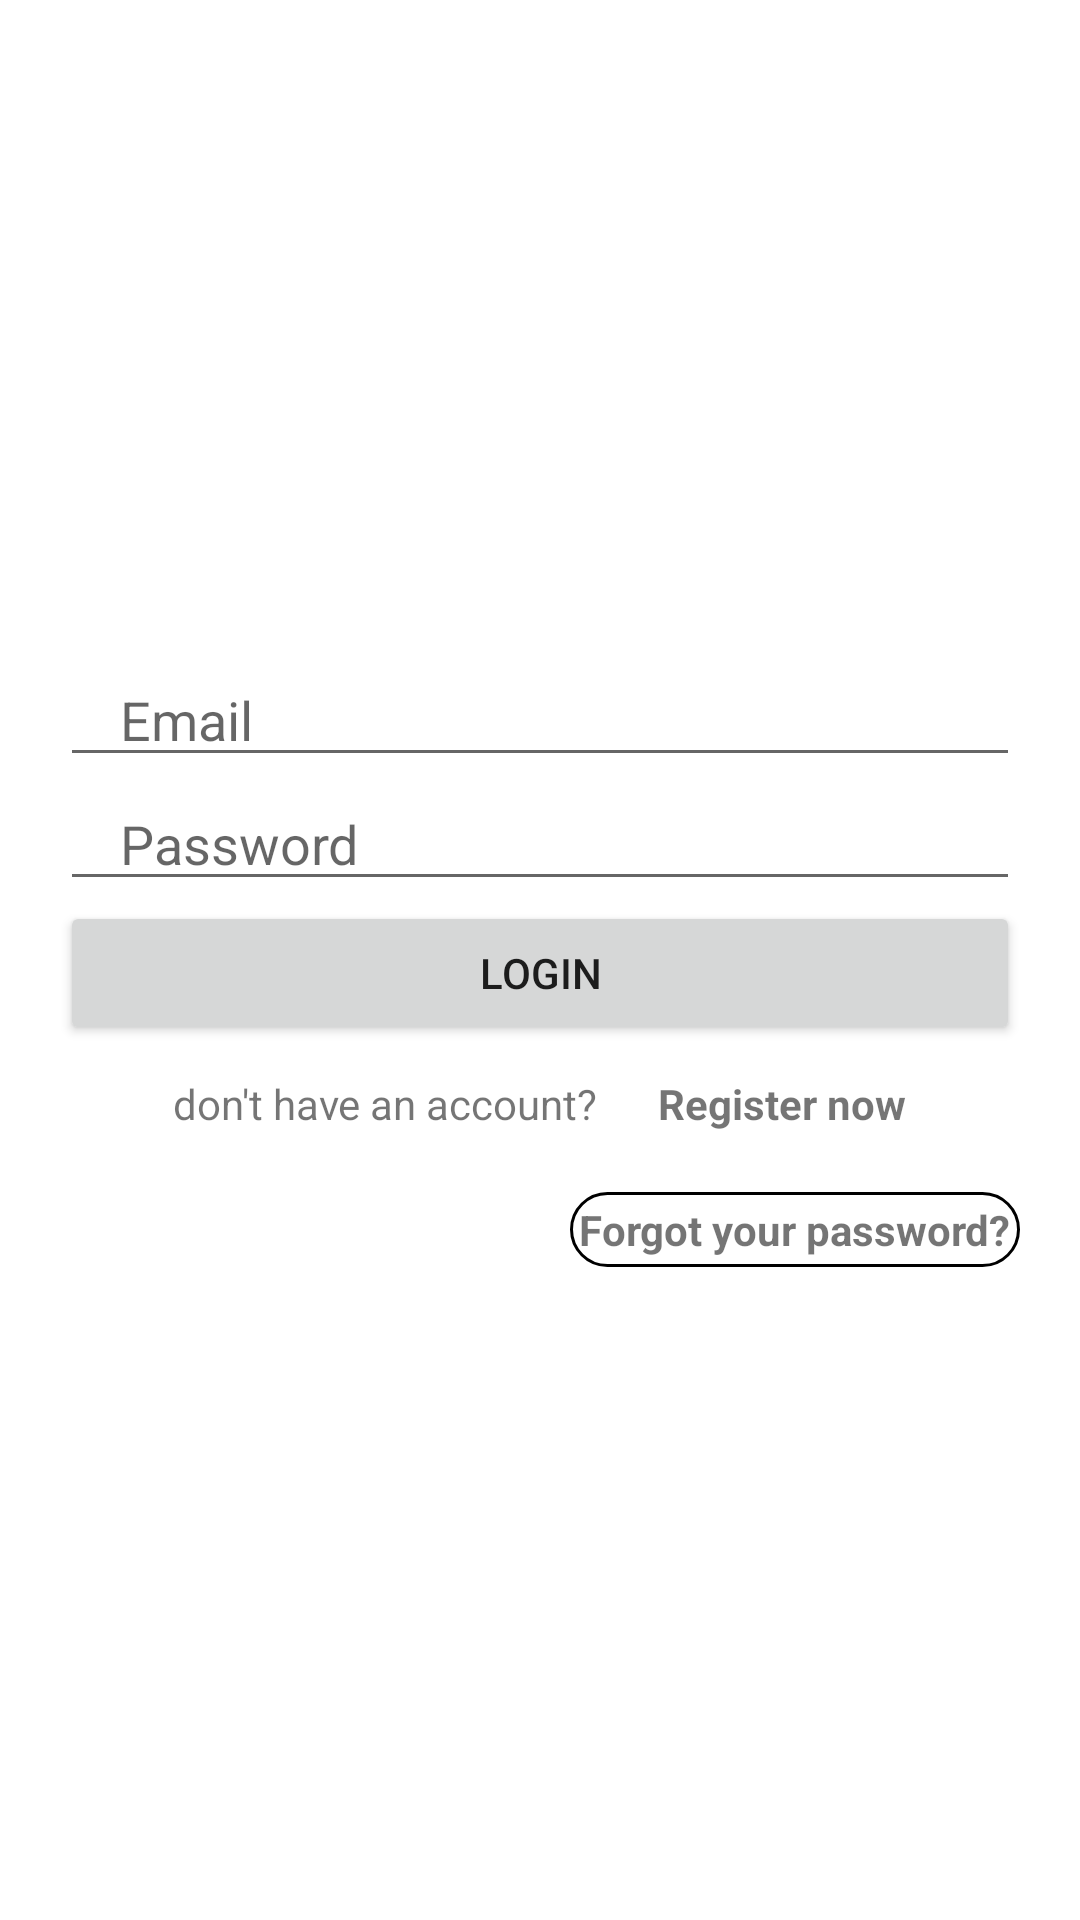

Write the Android layout XML for this screen, with the resource values it uses.
<!-- AndroidManifest.xml: application theme Theme.Chattick -->
<!-- res/layout/activity_login.xml -->
<?xml version="1.0" encoding="utf-8"?>
<LinearLayout xmlns:android="http://schemas.android.com/apk/res/android"
    xmlns:app="http://schemas.android.com/apk/res-auto"
    xmlns:tools="http://schemas.android.com/tools"
    android:layout_width="match_parent"
    android:layout_height="match_parent"
    android:gravity="center"
    android:orientation="vertical"
    tools:context=".Login">

    <EditText
        android:id="@+id/email"
        android:layout_width="match_parent"
        android:layout_height="wrap_content"
        android:inputType="textEmailAddress"
        android:hint="@string/email_login"
        android:maxLines="1"
        android:layout_marginEnd="20dp"
        android:layout_marginStart="20dp"
        android:paddingStart="20dp"
        android:paddingEnd="20dp"
        />

    <EditText
        android:id="@+id/password"
        android:layout_width="match_parent"
        android:layout_height="wrap_content"
        android:inputType="textPassword"
        android:hint="@string/password_login"
        android:maxLines="1"
        android:layout_marginEnd="20dp"
        android:layout_marginStart="20dp"
        android:paddingStart="20dp"
        android:paddingEnd="20dp"
        />

    <androidx.appcompat.widget.AppCompatButton
        android:id="@+id/btn_login"
        android:layout_width="match_parent"
        android:layout_height="wrap_content"
        android:layout_marginEnd="20dp"
        android:layout_marginStart="20dp"
        android:paddingStart="20dp"
        android:paddingEnd="20dp"
        android:text="@string/btn_login_login"

        />
    <LinearLayout
        android:layout_width="wrap_content"
        android:layout_height="wrap_content"
        android:orientation="horizontal"
        android:layout_gravity="center"
        android:layout_marginTop="10dp">

        <TextView
            android:layout_width="wrap_content"
            android:layout_height="wrap_content"
            android:text="@string/title_under_login_login"
            android:layout_marginEnd="20dp"/>

        <TextView
            android:id="@+id/btn_register"
            android:layout_width="wrap_content"
            android:layout_height="wrap_content"
            android:text="@string/register_login"
            android:textStyle="bold"/>

    </LinearLayout>


    <TextView
        android:id="@+id/forgot_password"
        android:layout_width="wrap_content"
        android:layout_height="wrap_content"
        android:layout_marginTop="20dp"
        android:text="@string/forgot_your_password_login"
        android:textStyle="bold"
        android:layout_gravity="end"
        android:layout_marginEnd="20dp"
        android:padding="3dp"
        android:background="@drawable/round_back_white_1000"/>


</LinearLayout >
<!-- resources referenced by this layout -->
<resources>
  <!-- drawable round_back_white_1000 (drawable) -->
  <?xml version="1.0" encoding="utf-8"?>
  <shape xmlns:android="http://schemas.android.com/apk/res/android"
      android:shape="rectangle">
      <stroke android:width="1dp" android:color="@color/black"/>
      <corners android:radius="1000dp"/>
      <solid android:color="@color/white"/>
  
  </shape>
  <string name="btn_login_login">Login</string>
  <string name="email_login">Email</string>
  <string name="forgot_your_password_login">Forgot your password?</string>
  <string name="password_login">Password</string>
  <string name="register_login">Register now</string>
  <string name="title_under_login_login">don\'t have an account?</string>
  <style name="Theme.Chattick" parent="Theme.MaterialComponents.DayNight.DarkActionBar">
          
          <item name="colorPrimary">@color/purple_500</item>
          <item name="colorPrimaryVariant">@color/purple_700</item>
          <item name="colorOnPrimary">@color/white</item>
          
          <item name="colorSecondary">@color/teal_200</item>
          <item name="colorSecondaryVariant">@color/teal_700</item>
          <item name="colorOnSecondary">@color/black</item>
          
          <item name="android:statusBarColor">?attr/colorPrimaryVariant</item>
          
          <item name="windowActionBar">false</item>
          <item name="windowNoTitle">true</item>
      </style>
  <color name="black">#FF000000</color>
  <color name="white">#FFFFFFFF</color>
  <color name="purple_500">#FF6200EE</color>
  <color name="purple_700">#FF3700B3</color>
  <color name="teal_200">#FF03DAC5</color>
  <color name="teal_700">#FF018786</color>
</resources>
